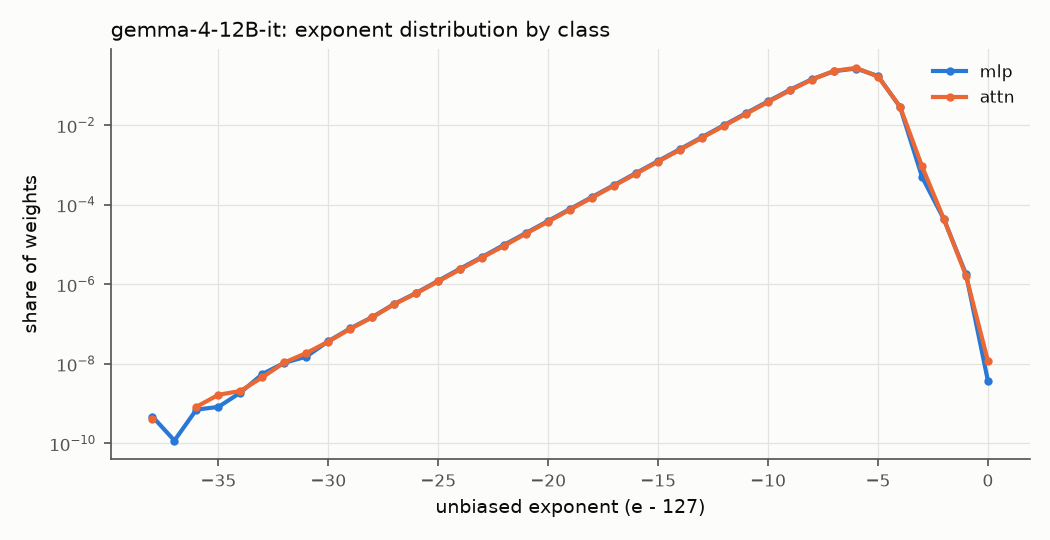

Data behind this chart, as committed beside it:
exponent, unbiased, linear, attn, mlp, embed
89, -38, 5, 1, 4, 0
90, -37, 1, 0, 1, 0
91, -36, 8, 2, 6, 1
92, -35, 11, 4, 7, 1
93, -34, 21, 5, 16, 7
94, -33, 58, 11, 47, 11
95, -32, 116, 26, 90, 13
96, -31, 174, 45, 129, 21
97, -30, 402, 87, 315, 35
98, -29, 844, 182, 662, 98
99, -28, 1631, 355, 1276, 202
100, -27, 3486, 757, 2729, 396
101, -26, 6596, 1429, 5167, 725
102, -25, 13276, 2843, 10433, 1474
103, -24, 26820, 5700, 21120, 3031
104, -23, 52998, 11338, 41660, 5944
105, -22, 106158, 22357, 83801, 12145
106, -21, 212332, 45545, 166787, 23673
107, -20, 425500, 90904, 334596, 47195
108, -19, 850441, 182227, 668214, 95400
109, -18, 1703804, 364393, 1339411, 190057
110, -17, 3400983, 729299, 2671684, 382335
111, -16, 6810007, 1458196, 5351811, 761036
112, -15, 13625065, 2921679, 10703386, 1524946
113, -14, 27233848, 5829500, 21404348, 3049002
114, -13, 54458908, 11661173, 42797735, 6096571
115, -12, 108872586, 23314758, 85557828, 12196132
116, -11, 217354614, 46503855, 170850759, 24405096
117, -10, 431909263, 92391438, 339517825, 48590669
118, -9, 844142748, 180871488, 663271260, 95659471
119, -8, 1563289055, 338869409, 1224419646, 180870620
120, -7, 2499900805, 559643491, 1940257314, 293047088
121, -6, 2932678926, 665992016, 2266686910, 279789015
122, -5, 1870250972, 402191943, 1468059029, 59282446
123, -4, 315622602, 71027101, 244595501, 552493
124, -3, 6507209, 2240457, 4266752, 28648
125, -2, 465778, 103882, 361896, 9793
126, -1, 19410, 3996, 15414, 7160
127, 0, 59, 28, 31, 5
128, 1, 0, 0, 0, 4
129, 2, 0, 0, 0, 1
